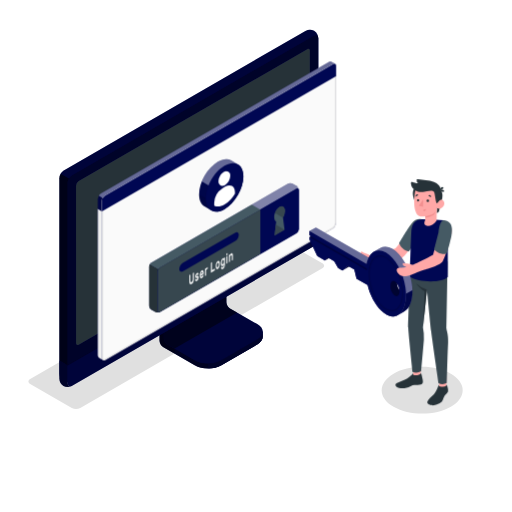
t = 0.00 s
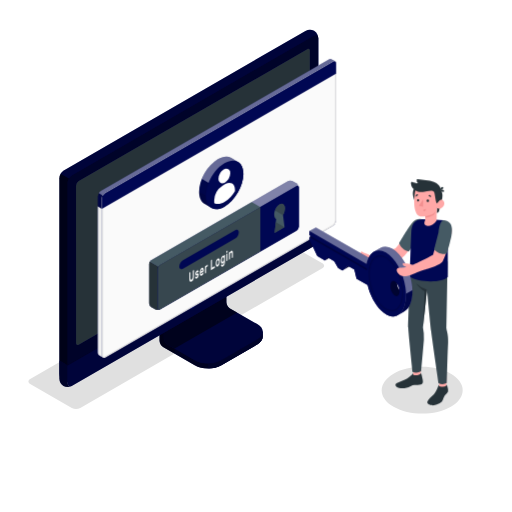
t = 0.38 s
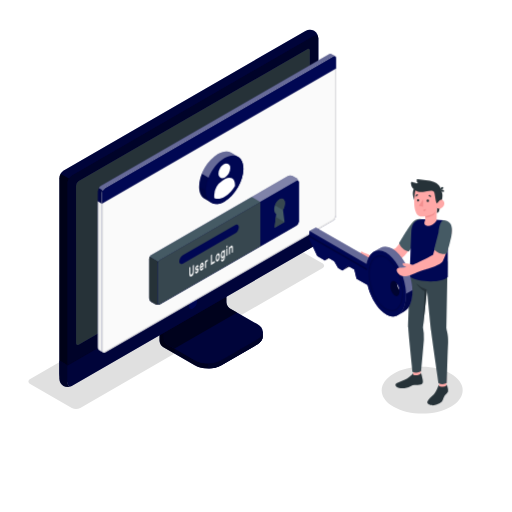
t = 1.13 s
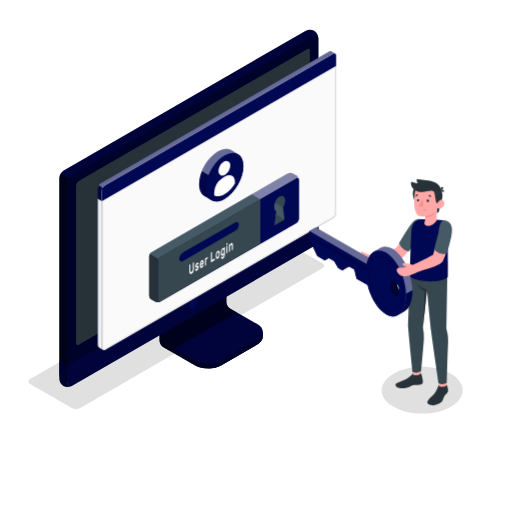
t = 1.50 s
t = 1.88 s: frame unchanged from t = 1.13 s, image omitted
t = 2.63 s: frame unchanged from t = 0.38 s, image omitted

The animated SVG that drew these frames (rendered in a browser with its animation timeline set to each time). Animation: 1 CSS @keyframes rule; one cycle of 3.00 s, repeats indefinitely.

<svg class="animated" id="freepik_stories-login" xmlns="http://www.w3.org/2000/svg" viewBox="0 0 500 500" version="1.1" xmlns:xlink="http://www.w3.org/1999/xlink" xmlns:svgjs="http://svgjs.com/svgjs"><style>svg#freepik_stories-login:not(.animated) .animable {opacity: 0;}svg#freepik_stories-login.animated #freepik--Window--inject-63 {animation: 3s Infinite  linear floating;animation-delay: 0s;}            @keyframes floating {                0% {                    opacity: 1;                    transform: translateY(0px);                }                50% {                    transform: translateY(-10px);                }                100% {                    opacity: 1;                    transform: translateY(0px);                }            }        .animator-hidden { display: none; }</style><g id="freepik--Floor--inject-63" style="transform-origin: 249.05px 350.02px 0px;" class="animable animator-hidden"><ellipse id="freepik--floor--inject-63" cx="249.05" cy="350.02" rx="235.61" ry="136.03" style="fill: rgb(240, 240, 240); transform-origin: 249.05px 350.02px 0px;" class="animable"></ellipse></g><g id="freepik--Shadow--inject-63" style="transform-origin: 239.83px 318.325px 0px;" class="animable"><path id="freepik--shadow--inject-63" d="M384.36,397.22c-15.45-8.92-15.45-23.38,0-32.3s40.5-8.92,55.95,0,15.45,23.38,0,32.3S399.81,406.14,384.36,397.22Z" style="fill: rgb(224, 224, 224); transform-origin: 412.335px 381.07px 0px;" class="animable"></path><path id="freepik--shadow--inject-63" d="M70.12,398.46,29.48,375c-2.29-1.32-2.29-3.47,0-4.79L265.87,233.73a9.17,9.17,0,0,1,8.29,0l40.65,23.46c2.29,1.32,2.29,3.47,0,4.79L78.42,398.46A9.19,9.19,0,0,1,70.12,398.46Z" style="fill: rgb(224, 224, 224); transform-origin: 172.145px 316.095px 0px;" class="animable"></path></g><g id="freepik--Device--inject-63" style="transform-origin: 184.405px 203.455px 0px;" class="animable"><g id="freepik--device--inject-63" style="transform-origin: 184.405px 203.455px 0px;" class="animable"><path d="M216.2,356.64l34.94-20.2c3.6-2.08,5.4-4.8,5.4-7.53s0-4.86,0-4.86l-36.24-20.44a7.64,7.64,0,0,1-3.48-6V254.52l-61,35.26v43.07a7.7,7.7,0,0,0,3.48,6l30.84,17.76C197.32,360.8,209,360.8,216.2,356.64Z" style="fill: #000753; transform-origin: 206.18px 307.138px 0px;" id="elww5si69w88m" class="animable"></path><g id="elt22qkpd3wr"><g style="opacity: 0.6; transform-origin: 206.18px 307.138px 0px;" class="animable" id="el1piixxwlnqz"><path d="M216.2,356.64l34.94-20.2c3.6-2.08,5.4-4.8,5.4-7.53s0-4.86,0-4.86l-36.24-20.44a7.64,7.64,0,0,1-3.48-6V254.52l-61,35.26v43.07a7.7,7.7,0,0,0,3.48,6l30.84,17.76C197.32,360.8,209,360.8,216.2,356.64Z" id="elul7ac6uopj" style="transform-origin: 206.18px 307.138px 0px;" class="animable"></path></g></g><g id="elk5cupd0pwld"><path d="M170.45,340.48v4.84l-11.18-6.45a7.67,7.67,0,0,1-3.47-6V289.78l11.62-6.71c.24,2.95.5,6,.75,9L160,296.77v33.65a7.63,7.63,0,0,0,3.48,6Z" style="opacity: 0.3; transform-origin: 163.125px 314.195px 0px;" class="animable" id="el2zbhkkpdugn"></path></g><path d="M160,330.43a7.68,7.68,0,0,0,3.48,6l26.62,15.34c7.2,4.15,18.88,4.16,26.09,0l35-20.2c7.21-4.16,7.21-10.9,0-15.06l-26.64-15.34a7.69,7.69,0,0,1-3.47-6V261.51l-61,35.26Z" style="fill: #000753; transform-origin: 208.299px 308.198px 0px;" id="eld6s3ypzo9jr" class="animable"></path><g id="el7zirkqc1568"><path d="M160,330.43a7.68,7.68,0,0,0,3.48,6l26.62,15.34c7.2,4.15,18.88,4.16,26.09,0l35-20.2c7.21-4.16,7.21-10.9,0-15.06l-26.64-15.34a7.69,7.69,0,0,1-3.47-6V261.51l-61,35.26Z" style="opacity: 0.3; transform-origin: 208.299px 308.198px 0px;" class="animable" id="elwrj00d47rsn"></path></g><g id="el7qdk44rt275"><path d="M231.6,305.28h0l-7.09-4.09a7.69,7.69,0,0,1-3.47-6V261.51l-61,35.26v33.66a7.68,7.68,0,0,0,3.48,6l7,4Z" style="opacity: 0.5; transform-origin: 195.82px 300.97px 0px;" class="animable" id="elblypzjhuqdu"></path></g><path d="M256.55,324.06v4.86c0,2.73-1.81,5.44-5.4,7.53l-35,20.19a26.23,26.23,0,0,1-12.45,3.09v-4.84a26.23,26.23,0,0,0,12.45-3.09l35-20.21C254.74,329.52,256.55,326.79,256.55,324.06Z" style="fill: #000753; transform-origin: 230.125px 341.895px 0px;" id="elhz8viyhdcbs" class="animable"></path><g id="el9014qkcsbz"><path d="M256.55,324.06v4.86c0,2.73-1.81,5.44-5.4,7.53l-35,20.19a26.23,26.23,0,0,1-12.45,3.09v-4.84a26.23,26.23,0,0,0,12.45-3.09l35-20.21C254.74,329.52,256.55,326.79,256.55,324.06Z" style="opacity: 0.5; transform-origin: 230.125px 341.895px 0px;" class="animable" id="elpwvjtgjdl"></path></g><path d="M62,372.26a9.35,9.35,0,0,0,8.43-.15l236-136.25a9.62,9.62,0,0,0,4.35-7.53V37.41A9.32,9.32,0,0,0,306.72,30a9.3,9.3,0,0,0-8.42.16L62.3,166.45A9.58,9.58,0,0,0,58,174V364.89A9.32,9.32,0,0,0,62,372.26Z" style="fill: #000753; transform-origin: 184.39px 201.131px 0px;" id="el3wppr5a1lce" class="animable"></path><path d="M70.46,372.1l236-136.25a9.59,9.59,0,0,0,4.35-7.53V37.41c0-2.77-1.95-3.9-4.35-2.51l-236,136.25a9.61,9.61,0,0,0-4.35,7.53V369.59C66.11,372.36,68.06,373.49,70.46,372.1Z" style="fill: #000753; transform-origin: 188.46px 203.5px 0px;" id="elbfxesiskc4b" class="animable"></path><g id="elv61k0rzzvk"><path d="M70.46,372.1l236-136.25a9.59,9.59,0,0,0,4.35-7.53V37.41c0-2.77-1.95-3.9-4.35-2.51l-236,136.25a9.61,9.61,0,0,0-4.35,7.53V369.59C66.11,372.36,68.06,373.49,70.46,372.1Z" style="opacity: 0.5; transform-origin: 188.46px 203.5px 0px;" class="animable" id="elp92f2rafy5p"></path></g><path d="M69.82,377.06A9.34,9.34,0,0,1,62,376.9,9.32,9.32,0,0,1,58,369.51V352.13l8.15,4.72v17.38C66.1,376.76,67.71,377.91,69.82,377.06Z" style="fill: #000753; transform-origin: 63.91px 364.985px 0px;" id="el04ig14370ja7" class="animable"></path><g id="elntkdt6rewp"><path d="M69.82,377.06A9.34,9.34,0,0,1,62,376.9,9.32,9.32,0,0,1,58,369.51V352.13l8.15,4.72v17.38C66.1,376.76,67.71,377.91,69.82,377.06Z" style="opacity: 0.5; transform-origin: 63.91px 364.985px 0px;" class="animable" id="elvxutbh4agp"></path></g><path d="M66.1,356.85v17.38c0,2.77,2,3.89,4.35,2.51l236-136.25A9.62,9.62,0,0,0,310.8,233V215.54Z" style="fill: #000753; transform-origin: 188.45px 296.435px 0px;" id="elsrzqw2puvg" class="animable"></path><g id="el8b26rhe10ct"><path d="M66.11,356.81v17.42c0,2.77,2,3.89,4.35,2.51l236-136.25A9.62,9.62,0,0,0,310.8,233V215.54Z" style="opacity: 0.3; transform-origin: 188.455px 296.435px 0px;" class="animable" id="elrflt2xgz3m9"></path></g><path d="M74.26,335V181.39a5.75,5.75,0,0,1,2.6-4.52L300,48c1.44-.83,2.61-.16,2.61,1.5V203.19a5.76,5.76,0,0,1-2.61,4.52L76.87,336.55C75.43,337.38,74.26,336.7,74.26,335Z" style="fill: #000753; transform-origin: 188.435px 192.273px 0px;" id="el6k8ff3worg6" class="animable"></path><path d="M74.26,335V181.39a5.75,5.75,0,0,1,2.6-4.52L300,48c1.44-.83,2.61-.16,2.61,1.5V203.19a5.76,5.76,0,0,1-2.61,4.52L76.87,336.55C75.43,337.38,74.26,336.7,74.26,335Z" style="fill: rgb(38, 50, 56); transform-origin: 188.435px 192.273px 0px;" id="elcmmqqy3fhyn" class="animable"></path><path d="M188.45,291.73a9,9,0,0,0-4.08,7.06c0,2.6,1.83,3.66,4.08,2.36a9,9,0,0,0,4.08-7.07C192.53,291.48,190.7,290.43,188.45,291.73Z" style="fill: #000753; transform-origin: 188.45px 296.439px 0px;" id="elq1je4hqkbk" class="animable"></path><g id="eld6hbr7rb28n"><path d="M67.39,174.38a9.25,9.25,0,0,0-1.29,4.29V356.85L58,352.13V174a8.9,8.9,0,0,1,1.28-4.3Z" style="opacity: 0.7; transform-origin: 62.695px 263.275px 0px;" class="animable" id="el2pk8ko8fzp"></path></g><g id="el6wkukjnjj9u"><path d="M310.76,36.69c-.31-2.24-2.12-3-4.31-1.79l-236,136.25a8.94,8.94,0,0,0-3.07,3.23l-8.16-4.71a9,9,0,0,1,3.08-3.23L298.3,30.2a9.32,9.32,0,0,1,8.43-.16A9.37,9.37,0,0,1,310.76,36.69Z" style="opacity: 0.3; transform-origin: 184.99px 101.745px 0px;" class="animable" id="elo00fxrcs6gn"></path></g></g></g><g id="freepik--Window--inject-63" style="transform-origin: 211.872px 205.98px 0px;" class="animable animator-active"><g id="freepik--window--inject-63" style="transform-origin: 211.872px 205.98px 0px;" class="animable"><g id="freepik--window--inject-63" style="transform-origin: 211.872px 205.98px 0px;" class="animable"><g id="freepik--window--inject-63" style="transform-origin: 211.872px 205.98px 0px;" class="animable"><path d="M323.49,60.19a2.16,2.16,0,0,0-2.22.17L98.59,189a6.71,6.71,0,0,0-3,5.27V346.94a3,3,0,0,0,1.29,2.65c.49.27,3.11,1.79,3.89,2.21a1.75,1.75,0,0,0,1.76-.1L325.16,223.06a6.71,6.71,0,0,0,3-5.27V64.33a2.1,2.1,0,0,0-.94-2C326.72,62,324.05,60.52,323.49,60.19Z" style="fill: #000753; transform-origin: 211.879px 205.976px 0px;" id="eluu0dt8fpxd" class="animable"></path><path d="M102.48,191.16,325.17,62.57c1.68-1,3-.18,3,1.76V217.79a6.71,6.71,0,0,1-3,5.27L102.48,351.7c-1.68,1-3-.61-3-2.55V196.43A6.73,6.73,0,0,1,102.48,191.16Z" style="fill: rgb(250, 250, 250); transform-origin: 213.825px 207.074px 0px;" id="elhqx116w8z77" class="animable"></path><path d="M326.53,63.15h0c.59,0,.68.74.68,1.18V217.79a5.68,5.68,0,0,1-2.55,4.4L102,350.83a1,1,0,0,1-.5.16c-.56,0-1-.86-1-1.84V196.43A5.74,5.74,0,0,1,103,192L325.67,63.43a1.77,1.77,0,0,1,.86-.28m0-1a2.8,2.8,0,0,0-1.36.42L102.48,191.16a6.73,6.73,0,0,0-3,5.27V349.15c0,1.54.86,2.84,2,2.84a2,2,0,0,0,1-.29L325.16,223.06a6.71,6.71,0,0,0,3-5.27V64.33c0-1.38-.68-2.18-1.68-2.18Z" style="fill: rgb(224, 224, 224); transform-origin: 213.82px 207.07px 0px;" id="el93wnmaj833" class="animable"></path><path d="M96.82,349.59c.33.17,2.7,1.52,3.74,2.12a3.11,3.11,0,0,1-1.12-2.56V206.4l-3.9-2.28V346.94A3,3,0,0,0,96.82,349.59Z" style="fill: rgb(240, 240, 240); transform-origin: 98.047px 277.915px 0px;" id="elpayaj31wrn" class="animable"></path><path d="M328.21,64.3c0-1.92-1.37-2.7-3-1.73L102.48,191.16a6.73,6.73,0,0,0-3,5.27v10L328.21,74.3Z" style="fill: #000753; transform-origin: 213.845px 134.291px 0px;" id="elx9rgwyc7edc" class="animable"></path><g id="el1toqkbxl7g1"><g style="opacity: 0.4; transform-origin: 211.84px 126.687px 0px;" class="animable" id="eled9v6303j"><path d="M325.17,62.57,102.48,191.15a6.25,6.25,0,0,0-2.14,2.27l-3.87-2.25A6,6,0,0,1,98.59,189L321.27,60.36a2.16,2.16,0,0,1,2.22-.18c.54.34,3.07,1.77,3.72,2.12A2.2,2.2,0,0,0,325.17,62.57Z" style="fill: rgb(255, 255, 255); transform-origin: 211.84px 126.687px 0px;" id="elown3lgzqbz" class="animable"></path></g></g><g id="elezsglxg1drh"><path d="M95.54,204.13v-9.91a6.25,6.25,0,0,1,.93-3.05l3.88,2.24a6.08,6.08,0,0,0-.91,3v10Z" style="opacity: 0.15; transform-origin: 97.945px 198.79px 0px;" class="animable" id="elsc0wnsct9i"></path></g></g></g><path d="M281.25,179.42l-133.37,77a4.91,4.91,0,0,0-2.23,3.85v38.24a4.91,4.91,0,0,0,2.23,3.85l3.89,2.24a4.94,4.94,0,0,0,4.46,0l133.35-77a4.93,4.93,0,0,0,2.23-3.86l0-38.25a4.91,4.91,0,0,0-2.23-3.85l-3.9-2.24A4.91,4.91,0,0,0,281.25,179.42Z" style="fill: #000753; transform-origin: 218.73px 242.007px 0px;" id="elz1i9x1fnvso" class="animable"></path><g id="elpc6djf58n8j"><path d="M291.81,185.15c-.16-1.15-1.09-1.57-2.21-.92l-133.37,77a4.49,4.49,0,0,0-1.57,1.66l-8.35-4.82a4.57,4.57,0,0,1,1.56-1.64l133.38-77a4.91,4.91,0,0,1,4.45,0l3.9,2.24A5,5,0,0,1,291.81,185.15Z" style="fill: rgb(255, 255, 255); opacity: 0.5; transform-origin: 219.06px 220.893px 0px;" class="animable" id="elkedrcyq6ut"></path></g><path d="M155.85,304.79a5,5,0,0,1-4.07-.18l-3.9-2.24a4.93,4.93,0,0,1-2.23-3.85V260.28a4.63,4.63,0,0,1,.66-2.21l8.35,4.82a4.48,4.48,0,0,0-.66,2.19v38.25C154,304.6,154.8,305.19,155.85,304.79Z" style="fill: rgb(38, 50, 56); transform-origin: 150.75px 281.604px 0px;" id="elfgteapedxwv" class="animable"></path><path d="M156.23,261.23l133.37-77c1.23-.71,2.23-.14,2.23,1.28l0,38.25a4.93,4.93,0,0,1-2.23,3.86l-133.35,77c-1.23.71-2.23.13-2.23-1.29V265.09A4.93,4.93,0,0,1,156.23,261.23Z" style="fill: #000753; transform-origin: 222.925px 244.424px 0px;" id="elna9mep8ykeo" class="animable"></path><path d="M245.89,199.84l-98,56.59a4.57,4.57,0,0,0-1.56,1.64l8.35,4.82a4.49,4.49,0,0,1,1.57-1.66l98-56.58Z" style="fill: rgb(69, 90, 100); transform-origin: 200.29px 231.365px 0px;" id="elvjqef0zbi8o" class="animable"></path><path d="M254.23,204.65l-98,56.58a4.93,4.93,0,0,0-2.23,3.86v38.23c0,1.42,1,2,2.23,1.29l98-56.58Z" style="fill: rgb(55, 71, 79); transform-origin: 204.115px 254.782px 0px;" id="el1qlo20a0tyc" class="animable"></path><path d="M178.83,256.57l50.57-29.19c2.09-1.21,3.79-.35,3.79,1.92a8.13,8.13,0,0,1-3.8,6.3l-50.56,29.2c-2.09,1.21-3.8.35-3.8-1.92A8.16,8.16,0,0,1,178.83,256.57Z" style="fill: #000753; transform-origin: 204.11px 246.09px 0px;" id="elppb4ju5nhu" class="animable"></path><path d="M189.19,266.24a.1.1,0,0,1,.15,0,.37.37,0,0,1,.06.23v5.69a9.54,9.54,0,0,1-.14,1.64,6.35,6.35,0,0,1-.42,1.44,5.11,5.11,0,0,1-.7,1.18,3.67,3.67,0,0,1-1,.83,1.85,1.85,0,0,1-1,.3,1,1,0,0,1-.7-.37,2.25,2.25,0,0,1-.42-1,6.91,6.91,0,0,1-.13-1.47v-5.7a.72.72,0,0,1,.06-.29.36.36,0,0,1,.15-.2l.63-.37a.11.11,0,0,1,.15,0,.35.35,0,0,1,.06.23v5.62a3.79,3.79,0,0,0,.09.92,1,1,0,0,0,.24.52.45.45,0,0,0,.37.16,1,1,0,0,0,.48-.16,2.16,2.16,0,0,0,.48-.39,2.37,2.37,0,0,0,.38-.6,3.77,3.77,0,0,0,.25-.8,5.28,5.28,0,0,0,.08-1v-5.63a.73.73,0,0,1,.07-.29.36.36,0,0,1,.15-.2Z" style="fill: rgb(250, 250, 250); transform-origin: 187.145px 271.878px 0px;" id="elf9m26vqhrpo" class="animable"></path><path d="M193.11,271.62a.36.36,0,0,0-.05-.21.22.22,0,0,0-.19-.07,1.37,1.37,0,0,0-.37,0l-.58.11a1.18,1.18,0,0,1-.57,0,.69.69,0,0,1-.36-.27,1.43,1.43,0,0,1-.19-.53,4.52,4.52,0,0,1,0-1.62,4.49,4.49,0,0,1,.32-.89,4.32,4.32,0,0,1,.5-.8,2.51,2.51,0,0,1,.68-.59,1.73,1.73,0,0,1,.69-.24.84.84,0,0,1,.51.11.83.83,0,0,1,.33.38,1.59,1.59,0,0,1,.13.59.49.49,0,0,1-.06.29.36.36,0,0,1-.15.2l-.6.35a.18.18,0,0,1-.18,0l-.13-.1a.33.33,0,0,0-.18-.07.82.82,0,0,0-.36.13,1.54,1.54,0,0,0-.41.36.87.87,0,0,0-.18.55.63.63,0,0,0,0,.23.23.23,0,0,0,.17.1,1,1,0,0,0,.33,0l.56-.1c.47-.09.79,0,1,.26a2.1,2.1,0,0,1,.29,1.23,3.51,3.51,0,0,1-.12.88,4.27,4.27,0,0,1-.34.9,3.8,3.8,0,0,1-.55.82,2.83,2.83,0,0,1-.73.61,1.63,1.63,0,0,1-.73.25.9.9,0,0,1-.53-.15.92.92,0,0,1-.34-.43,1.5,1.5,0,0,1-.12-.6.54.54,0,0,1,.06-.3.36.36,0,0,1,.15-.2l.6-.35c.08,0,.14-.05.18,0l.13.14a.3.3,0,0,0,.21.1.64.64,0,0,0,.39-.13,1.87,1.87,0,0,0,.48-.39,1.24,1.24,0,0,0,.17-.27A.6.6,0,0,0,193.11,271.62Z" style="fill: rgb(250, 250, 250); transform-origin: 192.332px 270.493px 0px;" id="elpjio905l1yi" class="animable"></path><path d="M195.15,268.91a8.93,8.93,0,0,1,.13-1.55,7.46,7.46,0,0,1,.39-1.41,4.8,4.8,0,0,1,.6-1.15,2.57,2.57,0,0,1,.8-.75,1.09,1.09,0,0,1,.79-.17,1,1,0,0,1,.6.41,2.5,2.5,0,0,1,.39.9,5.58,5.58,0,0,1,.14,1.28v.62a.6.6,0,0,1-.07.3.36.36,0,0,1-.15.2l-2.6,1.51a1.56,1.56,0,0,0,.07.52.65.65,0,0,0,.2.29.42.42,0,0,0,.29.09.82.82,0,0,0,.34-.12,1.45,1.45,0,0,0,.4-.32,1.83,1.83,0,0,0,.26-.38,2.65,2.65,0,0,1,.14-.23.64.64,0,0,1,.15-.13l.62-.36a.12.12,0,0,1,.15,0,.28.28,0,0,1,.06.23,1.93,1.93,0,0,1-.12.57,4.34,4.34,0,0,1-.34.8,4.59,4.59,0,0,1-.56.82,3,3,0,0,1-.76.65,1.21,1.21,0,0,1-.8.19,1,1,0,0,1-.6-.42,2.65,2.65,0,0,1-.39-1A6.8,6.8,0,0,1,195.15,268.91Zm1.92-3.19a1.17,1.17,0,0,0-.39.34,1.92,1.92,0,0,0-.27.46,3.39,3.39,0,0,0-.17.51,3.27,3.27,0,0,0-.07.48l1.76-1a2.9,2.9,0,0,0-.06-.41.66.66,0,0,0-.14-.33.38.38,0,0,0-.26-.16A.6.6,0,0,0,197.07,265.72Z" style="fill: rgb(250, 250, 250); transform-origin: 197.07px 267.796px 0px;" id="elbg3yb37tz1j" class="animable"></path><path d="M202.13,262.93a1.61,1.61,0,0,0-.68.76,3.44,3.44,0,0,0-.21,1.32v3.61a.73.73,0,0,1-.06.3.36.36,0,0,1-.15.2l-.59.34a.1.1,0,0,1-.15,0,.37.37,0,0,1-.06-.23v-6.47a.8.8,0,0,1,.06-.3.41.41,0,0,1,.15-.2l.59-.34a.11.11,0,0,1,.15,0,.32.32,0,0,1,.06.22v.32a4.12,4.12,0,0,1,.44-.76,1.82,1.82,0,0,1,.6-.53l.36-.21a.1.1,0,0,1,.14,0,.37.37,0,0,1,.07.23v.91a.73.73,0,0,1-.07.3.41.41,0,0,1-.14.2Z" style="fill: rgb(250, 250, 250); transform-origin: 201.54px 265.213px 0px;" id="elol2sh0vq758" class="animable"></path><path d="M209.59,262.45a.1.1,0,0,1,.15,0,.37.37,0,0,1,.06.23v1a.8.8,0,0,1-.06.3.52.52,0,0,1-.15.19l-3.42,2a.11.11,0,0,1-.15,0,.34.34,0,0,1-.06-.22v-9a.8.8,0,0,1,.06-.3.38.38,0,0,1,.15-.19l.63-.37a.11.11,0,0,1,.15,0,.34.34,0,0,1,.06.22v7.61Z" style="fill: rgb(250, 250, 250); transform-origin: 207.88px 261.13px 0px;" id="elg4u8uow2exc" class="animable"></path><path d="M212.66,255.05a1.2,1.2,0,0,1,.77-.21.92.92,0,0,1,.61.3,1.92,1.92,0,0,1,.4.74,4.28,4.28,0,0,1,.18,1.09c0,.08,0,.19,0,.32v.77c0,.12,0,.23,0,.32a7,7,0,0,1-.18,1.29,6.26,6.26,0,0,1-.4,1.2,4.46,4.46,0,0,1-.61,1,2.76,2.76,0,0,1-.77.69,1.31,1.31,0,0,1-.78.21.91.91,0,0,1-.6-.3,1.7,1.7,0,0,1-.4-.73,4.28,4.28,0,0,1-.18-1.09c0-.08,0-.18,0-.31v-.77c0-.13,0-.24,0-.32a6.35,6.35,0,0,1,.17-1.3,6.62,6.62,0,0,1,.41-1.21,4.83,4.83,0,0,1,.6-1A2.66,2.66,0,0,1,212.66,255.05Zm.94,2.58a2,2,0,0,0-.11-.65.62.62,0,0,0-.22-.32.43.43,0,0,0-.29-.07.87.87,0,0,0-.32.13,1.41,1.41,0,0,0-.32.24,1.79,1.79,0,0,0-.29.4,2.19,2.19,0,0,0-.22.58,4,4,0,0,0-.12.78c0,.08,0,.17,0,.28v.71c0,.11,0,.2,0,.26a2.36,2.36,0,0,0,.12.65.61.61,0,0,0,.22.32.37.37,0,0,0,.29.06.9.9,0,0,0,.32-.12,1.67,1.67,0,0,0,.32-.24,2.17,2.17,0,0,0,.29-.4,2.6,2.6,0,0,0,.22-.58,3.57,3.57,0,0,0,.11-.78,2.18,2.18,0,0,0,0-.28v-.7A2.1,2.1,0,0,0,213.6,257.63Z" style="fill: rgb(250, 250, 250); transform-origin: 212.66px 258.804px 0px;" id="el8o39u527wij" class="animable"></path><path d="M217.68,260.9a1.42,1.42,0,0,0,.34-.29,2.45,2.45,0,0,0,.31-.46,3.08,3.08,0,0,0,.23-.63,3,3,0,0,0,.09-.75v-.51c0,.1-.1.22-.17.36a3,3,0,0,1-.24.42,4,4,0,0,1-.34.4,1.76,1.76,0,0,1-.43.33.92.92,0,0,1-.71.14,1,1,0,0,1-.54-.41,2.72,2.72,0,0,1-.35-.84,5.75,5.75,0,0,1-.14-1.15c0-.13,0-.29,0-.48s0-.35,0-.49a8.45,8.45,0,0,1,.14-1.31,7.89,7.89,0,0,1,.35-1.25,5,5,0,0,1,.54-1,2.28,2.28,0,0,1,.71-.68,1.41,1.41,0,0,1,.43-.17.93.93,0,0,1,.34,0,.62.62,0,0,1,.24.13.91.91,0,0,1,.17.17v-.32a.8.8,0,0,1,.06-.3.38.38,0,0,1,.15-.19l.59-.35a.11.11,0,0,1,.15,0,.37.37,0,0,1,.07.23V258a6.86,6.86,0,0,1-.53,2.84,3.63,3.63,0,0,1-1.46,1.7,1.54,1.54,0,0,1-.74.23,1,1,0,0,1-.59-.15,1.35,1.35,0,0,1-.4-.48,2,2,0,0,1-.16-.72.54.54,0,0,1,.06-.3.36.36,0,0,1,.15-.2l.53-.3a.13.13,0,0,1,.19,0,1,1,0,0,1,.13.17.47.47,0,0,0,.28.22C217.25,261.1,217.43,261,217.68,260.9Zm-.94-4.85q0,.4,0,.78a1.7,1.7,0,0,0,.32,1.12.49.49,0,0,0,.64,0,1.72,1.72,0,0,0,.65-.78,3.62,3.62,0,0,0,.3-1.32c0-.15,0-.33,0-.54s0-.39,0-.52a1.53,1.53,0,0,0-.3-1,.48.48,0,0,0-.65,0,1.73,1.73,0,0,0-.64.77A3.83,3.83,0,0,0,216.74,256.05Z" style="fill: rgb(250, 250, 250); transform-origin: 217.701px 257.006px 0px;" id="el82wgvbtpd1r" class="animable"></path><path d="M222,247.17a.11.11,0,0,1,.14,0,.32.32,0,0,1,.07.23v1.09a.66.66,0,0,1-.07.3.43.43,0,0,1-.14.19l-.67.39a.1.1,0,0,1-.15,0,.29.29,0,0,1-.07-.22v-1.09a.66.66,0,0,1,.07-.3.38.38,0,0,1,.15-.19Zm.17,9.39a.72.72,0,0,1-.06.29.49.49,0,0,1-.15.2l-.6.34a.09.09,0,0,1-.14,0,.32.32,0,0,1-.07-.23v-6.47a.66.66,0,0,1,.07-.3.47.47,0,0,1,.14-.2l.6-.34a.11.11,0,0,1,.15,0,.34.34,0,0,1,.06.22Z" style="fill: rgb(250, 250, 250); transform-origin: 221.66px 252.284px 0px;" id="elpal7gn6gp6i" class="animable"></path><path d="M227.43,253.51a.8.8,0,0,1-.06.3.38.38,0,0,1-.15.19l-.6.35a.1.1,0,0,1-.14,0,.32.32,0,0,1-.07-.23v-3.52a2.45,2.45,0,0,0-.22-1.21c-.14-.25-.36-.29-.67-.11a1.64,1.64,0,0,0-.65.87,4.2,4.2,0,0,0-.24,1.47v3.53a.8.8,0,0,1-.06.3.36.36,0,0,1-.15.2l-.59.34a.1.1,0,0,1-.15,0,.32.32,0,0,1-.06-.22v-6.47a.73.73,0,0,1,.06-.3.36.36,0,0,1,.15-.2l.59-.34a.1.1,0,0,1,.15,0,.37.37,0,0,1,.06.23V249a5.15,5.15,0,0,1,.48-.87,1.88,1.88,0,0,1,.65-.61,1.09,1.09,0,0,1,.79-.2.81.81,0,0,1,.52.41,2.54,2.54,0,0,1,.28.87,9,9,0,0,1,.08,1.2Z" style="fill: rgb(250, 250, 250); transform-origin: 225.524px 251.667px 0px;" id="el8ggo0ul8cqn" class="animable"></path><path d="M277.87,224.4,268.16,230l1.51-13.62c-1.17-.62-1.91-2.13-1.91-4.3,0-3.87,2.36-8.36,5.26-10s5.25.1,5.25,4a13.26,13.26,0,0,1-1.9,6.5Z" style="fill: rgb(69, 90, 100); transform-origin: 273.015px 215.732px 0px;" id="elxaq8t7yov7f" class="animable"></path><polygon points="277.88 224.4 269.33 219.47 268.16 230.01 277.88 224.4" style="fill: rgb(55, 71, 79); transform-origin: 273.02px 224.74px 0px;" id="eluksiwogieh" class="animable"></polygon><path d="M273,202.05a11.45,11.45,0,0,0-4.48,5.95l7.83,4.52h0a13.26,13.26,0,0,0,1.9-6.5C278.27,202.15,275.92,200.38,273,202.05Z" style="fill: rgb(55, 71, 79); transform-origin: 273.385px 206.971px 0px;" id="ely4ypwo8itz" class="animable"></path><path d="M225.8,156.7c-3.33-1.92-7.92-1.65-13,1.28-10.14,5.86-18.36,20.09-18.36,31.8,0,5.88,2.08,10,5.42,11.9l6.47,3.76c3.32,1.92,7.91,1.64,13-1.29,10.14-5.85,18.36-20.09,18.36-31.8,0-5.85-2.06-10-5.38-11.87" style="fill: #000753; transform-origin: 216.065px 181.068px 0px;" id="elcm8lnijbp68" class="animable"></path><path d="M219.32,161.75c-10.14,5.86-18.36,20.1-18.36,31.8s8.22,16.46,18.36,10.6,18.37-20.09,18.36-31.8S229.45,155.9,219.32,161.75Z" style="fill: #000753; transform-origin: 219.32px 182.951px 0px;" id="eluuhn5w0tkws" class="animable"></path><path d="M229.45,187.73v1.34a29.53,29.53,0,0,1-10.13,10.62c-3.95,2.27-7.52,2.52-10.14,1.07V198a18,18,0,0,1,8.26-14.31l2.67-1.54c2.36-1.36,4.66-1.54,6.46-.49S229.45,184.92,229.45,187.73Z" style="fill: #000753; transform-origin: 219.315px 191.324px 0px;" id="elefg1iyujq3m" class="animable"></path><g id="elwqkls55wcp"><path d="M225.8,156.7l6.5,3.78c-3.32-1.93-7.91-1.66-13,1.27-6.64,3.84-12.46,11.27-15.68,19.23l-6.51-3.77c3.23-8,9-15.39,15.68-19.23C217.89,155.06,222.48,154.78,225.8,156.7Z" style="fill: rgb(255, 255, 255); opacity: 0.4; transform-origin: 214.705px 168.229px 0px;" class="animable" id="elcqaznc6vuvr"></path></g><g id="el66u4muqovco"><path d="M206.1,205.29l-6.23-3.61c-3.34-1.9-5.42-6-5.42-11.9l6.51,3.78C201,199.26,202.92,203.32,206.1,205.29Z" style="opacity: 0.2; transform-origin: 200.275px 197.535px 0px;" class="animable" id="eldsx5eqw368e"></path></g><g id="ellodht7z907"><path d="M197.13,177.21l6.51,3.77A34.11,34.11,0,0,0,201,193.55h0l-6.51-3.78A34.23,34.23,0,0,1,197.13,177.21Z" style="opacity: 0.1; transform-origin: 199.065px 185.38px 0px;" class="animable" id="el4fj7jd0b09w"></path></g><path d="M217,181.52a3.49,3.49,0,0,1-1.77-.46,4.33,4.33,0,0,1-1.91-4,11.42,11.42,0,0,1,5.24-9.08h0a3.92,3.92,0,0,1,6.32,3.66,11.44,11.44,0,0,1-5.24,9.08A5.29,5.29,0,0,1,217,181.52Z" style="fill: rgb(255, 255, 255); transform-origin: 219.114px 174.322px 0px;" id="elurmzl3v9g1o" class="animable"></path><path d="M226.57,181.65c-1.8-1.05-4.1-.87-6.46.49l-2.67,1.54A18,18,0,0,0,209.18,198v2.77c2.62,1.45,6.19,1.2,10.14-1.07a29.53,29.53,0,0,0,10.13-10.62v-1.34C229.45,184.92,228.41,182.71,226.57,181.65Z" style="fill: rgb(255, 255, 255); transform-origin: 219.315px 191.324px 0px;" id="elvtei5vsls6" class="animable"></path></g></g><g id="freepik--Plants--inject-63" style="transform-origin: 453.289px 350.05px 0px;" class="animable animator-hidden"><g id="freepik--plants--inject-63" style="transform-origin: 453.289px 350.05px 0px;" class="animable"><path d="M432.15,354.65s1.33-11.68,7.14-20.75,13.79-14.72,21.24-15.31,13.47,6.27,5.5,11-22.13,9.51-28.65,27.11Z" style="fill: #000753; transform-origin: 450.976px 337.627px 0px;" id="elm99pew09vn" class="animable"></path><g id="el95v0jwshyx5"><path d="M432.15,354.65s1.33-11.68,7.14-20.75,13.79-14.72,21.24-15.31,13.47,6.27,5.5,11-22.13,9.51-28.65,27.11Z" style="opacity: 0.1; transform-origin: 450.976px 337.627px 0px;" class="animable" id="el050w1ubd9yiv"></path></g><path d="M434.34,351.61l-.08,0a.4.4,0,0,1-.22-.52c7.86-19.35,22.82-27.44,29.64-29a.4.4,0,0,1,.18.78c-6.68,1.54-21.35,9.48-29.08,28.53A.39.39,0,0,1,434.34,351.61Z" style="fill: rgb(255, 255, 255); transform-origin: 449.091px 336.85px 0px;" id="elqtzcg1nyp4b" class="animable"></path><path d="M474.12,351.84c-.67,1.52-2.33,2.32-3.87,2.94s-3.22,1.29-4.06,2.73c-1.68,2.9,1.08,7-.72,9.81a5.24,5.24,0,0,1-3.56,2.06c-1.15.21-2.32.21-3.48.31a12.82,12.82,0,0,1-1.66-.13,7.57,7.57,0,0,0-4.81.51c-2.31,1.3-3,4.21-4.42,6.46a11,11,0,0,1-7.77,4.88c-1,.13-3,.32-4-.27a1.18,1.18,0,0,1-.22-.14l0,0c-.15-.16-.33-.37-.41-.48a.16.16,0,0,1,0-.07c-.41-1.51.26-3.07.29-4.63v-.28c-.07-1.81-.12-3.61-.16-5.41q-.13-5-.1-10c0-2.16-.24-4.52.68-6.55,1-2.24,3.52-2.29,4.47-4.48.38-.88.58-1.81.95-2.7a7.73,7.73,0,0,1,6.58-4.59c4.39-.22,8.32,3.33,12.71,3,1.13-.09,2.24-.44,3.36-.64,3.55-.67,7.66.34,9.66,3.35A4.61,4.61,0,0,1,474.12,351.84Z" style="fill: #000753; transform-origin: 454.718px 361.673px 0px;" id="eljy172tczbqf" class="animable"></path><path d="M434.7,373.52h0a.38.38,0,0,1-.26-.46c6.06-22.74,30-26,35.63-25.62a.37.37,0,0,1,.35.4.38.38,0,0,1-.4.34c-5.49-.39-28.93,2.82-34.86,25.08A.38.38,0,0,1,434.7,373.52Z" style="fill: rgb(255, 255, 255); transform-origin: 452.425px 360.472px 0px;" id="ellisff11i5qg" class="animable"></path><path d="M461.33,362a.35.35,0,0,1-.2-.1,19.9,19.9,0,0,0-16.31-4.59.39.39,0,0,1-.42-.32.38.38,0,0,1,.31-.43,20.71,20.71,0,0,1,17,4.81.37.37,0,0,1,0,.53A.34.34,0,0,1,461.33,362Z" style="fill: rgb(255, 255, 255); transform-origin: 453.109px 359.15px 0px;" id="elkbrlu40uu5d" class="animable"></path></g></g><g id="freepik--Clouds--inject-63" style="transform-origin: 413.28px 89.7599px 0px;" class="animable animator-hidden"><g id="freepik--clouds--inject-63" style="transform-origin: 413.28px 89.7599px 0px;" class="animable"><path d="M377.12,80l3.18,1.22v-7c0-5.56,4.43-6.89,9.24-4.11h0c4.82,2.78,8.72,9.53,8.72,15.09v1a4.65,4.65,0,0,1,4,.62h0a13.86,13.86,0,0,1,6.27,10.87v.46l4.44,2.56a9.14,9.14,0,0,1,4.13,7.15c0,2.64-1.85,3.71-4.13,2.39L377.12,89.54A9.09,9.09,0,0,1,373,82.39C373,79.76,374.83,78.69,377.12,80Z" style="fill: rgb(230, 230, 230); transform-origin: 395.05px 89.7599px 0px;" id="elewme5en01rd" class="animable"></path><path d="M419.71,74.46l5.77,3.33a6.47,6.47,0,0,1-.05-.76V75.36c0-3,2.08-4.18,4.66-2.69a9,9,0,0,1,2.78,2.67c.42-3.74,3.36-5.13,6.92-3.08a15.45,15.45,0,0,1,7,12.09v2.5a6.59,6.59,0,0,1-.59,2.9L451,92.51A5.74,5.74,0,0,1,453.56,97c0,1.65-1.16,2.32-2.59,1.5l-31.26-18A5.72,5.72,0,0,1,417.12,76C417.12,74.31,418.28,73.64,419.71,74.46Z" style="fill: rgb(230, 230, 230); transform-origin: 435.34px 85.0813px 0px;" id="elt0t49if1vuo" class="animable"></path></g></g><g id="freepik--Character--inject-63" style="transform-origin: 371.816px 285.449px 0px;" class="animable"><g id="freepik--character--inject-63" style="transform-origin: 371.816px 285.449px 0px;" class="animable"><path d="M397.37,226.23c-4.2,7.1-8.24,13.27-11.08,16.23-5.39,2.5-18.05,6.36-23,7a3.65,3.65,0,0,1-2.48-.58c-1.95-1.28-3.46-1.49-5.51-2.2-1.61-.55-2.29-1.32-2.59-1a1.83,1.83,0,0,0,.17,2.55,13.52,13.52,0,0,0,2.54,1.9,15,15,0,0,1-6.7.12c-4.29-1.13-6.31.93-3.41,5.59,1,1.66,5.12,4.33,13.4,3.61a75,75,0,0,0,8.81-1c7.94-1.7,16.77-3.34,22.2-5a14,14,0,0,0,5.28-3.66c9.13-10.41,12.16-17.83,16.16-24.57l-.34-11C404.34,214,400.88,220.29,397.37,226.23Z" style="fill: rgb(255, 168, 167); transform-origin: 377.555px 236.892px 0px;" id="elmazb885nl5a" class="animable"></path><path d="M411.93,214a10.41,10.41,0,0,0-9.9,4.23c-4.44,5.69-12.3,19.35-12.3,19.35s2.57,6.85,9.51,8l11.15-15.06S415.67,220.06,411.93,214Z" style="fill: rgb(69, 90, 100); transform-origin: 401.5px 229.739px 0px;" id="elvkzgbji2jg" class="animable"></path><rect x="428.77" y="367.54" width="7.27" height="12.96" style="fill: rgb(255, 168, 167); transform-origin: 432.405px 374.02px 0px;" id="eljuy9qiucs2s" class="animable"></rect><polygon points="410.84 366.85 403.58 367.11 403.21 353.39 410.84 353.13 410.84 366.85" style="fill: rgb(255, 168, 167); transform-origin: 407.025px 360.12px 0px;" id="elgrhfyooc1d" class="animable"></polygon><path d="M437.06,255.35c0,7.22-1.06,65.39-1.06,65.39.16,2.08,2,5.92,1.63,13.91-.55,10.85-1.28,39.37-1.28,39.37a9.24,9.24,0,0,1-8.09.16s-5.9-40-7.2-50.71C419.92,314.08,417,283,417,283l-3.93,36.74a45.23,45.23,0,0,1,.9,12c-.34,5-2.68,30.88-2.68,30.88a9.61,9.61,0,0,1-8.39.67s-4.14-39-4.22-43.58c-.1-5.2,2.42-64.42,2.42-64.42Z" style="fill: rgb(55, 71, 79); transform-origin: 418.178px 315.162px 0px;" id="elkhlhdpa2n3" class="animable"></path><path d="M428.77,376.76v-1.08c-.7.31-2.31,6.73-5.2,9.47-2.29,2.18-5.41,4.69-6.21,7.12s4.35,3.92,6.5,3.53c2.48-.46,6.8-2.29,7.88-4s1.59-4.19,2.47-5.43,2.91-2.62,3.38-4.06a9.62,9.62,0,0,0-.41-4c-.34-1.34-.7-2.81-1.14-2.68v.82a5.64,5.64,0,0,1-3.64,1.28C431.34,377.82,428.76,377.6,428.77,376.76Z" style="fill: rgb(38, 50, 56); transform-origin: 427.461px 385.742px 0px;" id="ely9ea9n22xxk" class="animable"></path><path d="M403.5,364.77c-.38,0-.69.57-1.52,1.51a16,16,0,0,1-4.27,3.2c-2.72,1.42-8,3.6-10.41,4.73-1.5.7-1.43,2.58.12,3.65s5.28,1.84,9.76.8c2.44-.57,5.62-2.92,7.64-2.79s5.77.09,7.26-1,.89-3.35.47-5.3c-.46-2.14-1-5.47-1.71-5.32V365c-.87,1.38-5.38,1.94-7.3.93Z" style="fill: rgb(38, 50, 56); transform-origin: 399.624px 371.699px 0px;" id="elfublkmqvsgb" class="animable"></path><path d="M417,283a26.72,26.72,0,0,1-10.12-6.05s2,3.81,7.76,7.36l-1.24,32.81Z" style="fill: rgb(38, 50, 56); transform-origin: 411.94px 297.035px 0px;" id="eldb7elgk88z" class="animable"></path><path d="M433,215.06s6,1.38,5.57,12.22l-1.25,17.25,0,25.9c-5.34,6.06-29,5.62-37.15-.48,0,0,.92-30.65,1.47-42.45.39-8.38,2.32-12.6,10.56-13.52l10.13.44Z" style="fill: #000753; transform-origin: 419.381px 244.368px 0px;" id="el3ogfsh443yz" class="animable"></path><path d="M425.36,192.54a11,11,0,0,1-10.82,11.26c-6,0-9.52-5.18-10.82-11.26-2.4-11.13,4.84-11.27,10.82-11.27A11.05,11.05,0,0,1,425.36,192.54Z" style="fill: rgb(38, 50, 56); transform-origin: 414.306px 192.535px 0px;" id="eldcpj7ivif8" class="animable"></path><path d="M430.88,197.09s-1.66,8.12-2.33,9.46a3.53,3.53,0,0,1-2,1.71l.12-5.71Z" style="fill: rgb(38, 50, 56); transform-origin: 428.715px 202.675px 0px;" id="el5daextdq4cf" class="animable"></path><path d="M428.79,185.46s1.19-.3,2.46,1.68c1.08,1.69,1.33,5.49-.37,10l-3.13.38Z" style="fill: rgb(38, 50, 56); transform-origin: 429.929px 191.482px 0px;" id="eljebbed7vvh" class="animable"></path><path d="M429.94,187.11l3.84.07a1.81,1.81,0,0,0-1.75-2A2.13,2.13,0,0,0,429.94,187.11Z" style="fill: rgb(38, 50, 56); transform-origin: 431.865px 186.18px 0px;" id="elb5pjwohh7k" class="animable"></path><path d="M430.41,186.2l2.84-2.73a1.83,1.83,0,0,0-2.69-.11A2.1,2.1,0,0,0,430.41,186.2Z" style="fill: rgb(38, 50, 56); transform-origin: 431.589px 184.512px 0px;" id="el4y88wzfmlng" class="animable"></path><path d="M426.81,197.47c.63.39,1.52-.86,2.3-1.71s3.2-1.63,4.46,1.13-.89,5.49-2.69,6.39c-3.23,1.6-4.25-.73-4.25-.73l-.27,12.86c-4.54,7-14.84,6.78-11.13-.34v-3.91a20.54,20.54,0,0,1-4.62.24c-2.52-.4-4.1-2.47-4.87-5.31-1.22-4.56-1.69-8.24-.65-17.21,1.14-9.82,12.12-9.93,18-6S426.81,197.47,426.81,197.47Z" style="fill: rgb(255, 168, 167); transform-origin: 419.232px 200.499px 0px;" id="elh26oqaugq49" class="animable"></path><path d="M413.13,187.35c2.62-.26,5.21-.8,7.84-1a5.1,5.1,0,0,1,1.7.08c2,.55,1.76,2.89,2.08,4.52.55,2.82,1,7.59,2.06,7.61.32,0,1.52-2.07,2.3-2.81a4.13,4.13,0,0,0,.7-2.15c.2-1.16.3-2.35.39-3.53.08-1,.18-2,.18-3a14.08,14.08,0,0,0-.27-3.37,5.89,5.89,0,0,0-1.4-2.52l-.2-.22a13.27,13.27,0,0,0-4.69-3.16,28.33,28.33,0,0,0-7.94-1.73,78,78,0,0,1-8.09-1,.84.84,0,0,0-.47,0,.74.74,0,0,0-.38.6,3.34,3.34,0,0,0,1.35,3.3c-1.81.14-3.89-.8-5.63-1.28a1.14,1.14,0,0,0-.89,0,.88.88,0,0,0-.35.51,3.18,3.18,0,0,0-.05,1.44,8.28,8.28,0,0,0,1.56,4,9.76,9.76,0,0,0,5.4,3.53A15.76,15.76,0,0,0,413.13,187.35Z" style="fill: rgb(38, 50, 56); transform-origin: 415.851px 186.798px 0px;" id="elak68zjxtmam" class="animable"></path><path d="M415.24,211.16s5.62-1.18,7.58-2.27a6.62,6.62,0,0,0,2.72-2.8,9.35,9.35,0,0,1-1.55,3.3c-1.43,1.92-8.75,3.32-8.75,3.32Z" style="fill: rgb(242, 143, 143); transform-origin: 420.39px 209.4px 0px;" id="eloa73ogtmkiq" class="animable"></path><path d="M416.59,196a1.17,1.17,0,0,0,1.12,1.21,1.22,1.22,0,1,0-1.12-1.21Z" style="fill: rgb(38, 50, 56); transform-origin: 417.81px 195.994px 0px;" id="elr0xc9a2wrne" class="animable"></path><path d="M418.39,191.15l2.41,1.39a1.53,1.53,0,0,0-.56-2A1.32,1.32,0,0,0,418.39,191.15Z" style="fill: rgb(38, 50, 56); transform-origin: 419.679px 191.456px 0px;" id="elczd51b9v0q9" class="animable"></path><path d="M415.74,204.11l-2.57,1a1.34,1.34,0,0,0,1.75.88A1.5,1.5,0,0,0,415.74,204.11Z" style="fill: rgb(242, 143, 143); transform-origin: 414.498px 205.091px 0px;" id="el4f604uunole" class="animable"></path><path d="M406.25,192.18l2.2-1.76a1.3,1.3,0,0,0-1.91-.31A1.57,1.57,0,0,0,406.25,192.18Z" style="fill: rgb(38, 50, 56); transform-origin: 407.218px 191.001px 0px;" id="eln1y7jw5rlvh" class="animable"></path><path d="M407.22,195.67a1.13,1.13,0,1,0,1.13-1.22A1.17,1.17,0,0,0,407.22,195.67Z" style="fill: rgb(38, 50, 56); transform-origin: 408.348px 195.58px 0px;" id="eldv7z7i21bza" class="animable"></path><polygon points="413.25 194.73 413.12 201.84 409.08 200.92 413.25 194.73" style="fill: rgb(242, 143, 143); transform-origin: 411.165px 198.285px 0px;" id="elkwzz9b3fqr" class="animable"></polygon><polyline points="317.31 254.28 323.58 250.66 326.06 247.65 319.8 251.27 317.31 254.28" style="fill: #000753; transform-origin: 321.685px 250.965px 0px;" id="el6fmix1rwd4v" class="animable"></polyline><g id="elzpqt4tj5qmr"><polyline points="317.31 254.28 323.58 250.66 326.06 247.65 319.8 251.27 317.31 254.28" style="opacity: 0.4; transform-origin: 321.685px 250.965px 0px;" class="animable" id="el5r73esc7dtl"></polyline></g><polyline points="334.36 264.12 340.63 260.5 345.86 255.87 339.6 259.48 334.36 264.12" style="fill: #000753; transform-origin: 340.11px 259.995px 0px;" id="eljff0pri466n" class="animable"></polyline><g id="elx5ci1x6etd"><polyline points="334.36 264.12 340.63 260.5 345.86 255.87 339.6 259.48 334.36 264.12" style="opacity: 0.4; transform-origin: 340.11px 259.995px 0px;" class="animable" id="elkgu67vyt6w"></polyline></g><path d="M387.62,276.61a13.29,13.29,0,0,1,2.59,6.82A13.43,13.43,0,0,1,387.62,276.61Zm14.57.19c-2.11-14.35-9.82-28.54-19-33.85-4.41-2.55-8.49-2.64-11.76-.73l-5.9,3.4-.33.2a7.48,7.48,0,0,0-.76.48,10.24,10.24,0,0,0-1.36,1.12l-.2.19c-.18.18-.37.39-.54.59s-.43.51-.63.78a14.83,14.83,0,0,0-1.15,1.76c-.18.31-.35.64-.51,1L308.52,222l-6.26,3.61v4l.53.3.5.29V231l-1,.59v2.32l7.57,16,7.48,4.33,2.49-3,6.6,3.95,3.79,6.49,4.18,2.41,5.23-4.64,6.42,3.71,2.16,8.91L359,278.31a58.69,58.69,0,0,0,2,6.69c.07.22.16.45.25.7,3.58,9.4,9.27,17.45,15.69,21.16a16.09,16.09,0,0,0,2.41,1.17,12.56,12.56,0,0,0,1.35.45q.6.16,1.2.27a10.65,10.65,0,0,0,3.82,0l.52-.13a4.68,4.68,0,0,0,.73-.21l.56-.22a3.29,3.29,0,0,0,.57-.27,5.44,5.44,0,0,0,.54-.27l.26-.16a.42.42,0,0,0,.13-.07c1.43-.82,4.95-2.86,5.91-3.4,4.76-2.76,7.84-9.74,7.84-19.61A51.47,51.47,0,0,0,402.19,276.8Z" style="fill: #000753; transform-origin: 352.52px 265.461px 0px;" id="elq9yg7b9gn7k" class="animable"></path><path d="M385.79,288.72c-2.48-1.43-4.48-5.67-4.48-9.47s2-5.73,4.48-4.31,4.47,5.67,4.47,9.48S388.26,290.15,385.79,288.72Zm10.13-8.31c-2.1-14.34-9.81-28.54-19-33.84-4.26-2.46-8.2-2.64-11.4-.95l-.33.2a7.48,7.48,0,0,0-.76.48,10.24,10.24,0,0,0-1.36,1.12l-.2.19c-.18.18-.37.39-.54.59s-.43.51-.63.78a14.83,14.83,0,0,0-1.15,1.76c-.18.31-.35.64-.51,1a24.33,24.33,0,0,0-2,6.09l-55.79-32.22v4l.53.3.5.29V231l-1,.59v2.32l7.57,16,7.48,4.33,2.49-3,6.6,3.95,3.79,6.49,4.18,2.41,5.23-4.64,6.42,3.71,2.16,8.91L359,278.31a58.69,58.69,0,0,0,2,6.69c.07.22.16.45.25.7,3.58,9.4,9.27,17.45,15.69,21.16a16.09,16.09,0,0,0,2.41,1.17,12.56,12.56,0,0,0,1.35.45q.6.16,1.2.27a10.65,10.65,0,0,0,3.82,0l.52-.13a4.68,4.68,0,0,0,.73-.21l.56-.22a3.29,3.29,0,0,0,.57-.27,5.44,5.44,0,0,0,.54-.27l.26-.16a.42.42,0,0,0,.13-.07c4.56-2.88,7.49-9.76,7.49-19.39A53.13,53.13,0,0,0,395.92,280.41Z" style="fill: #000753; transform-origin: 349.385px 267.266px 0px;" id="el9j26g91af09" class="animable"></path><g id="el4vxv6l6ewfn"><path d="M390.26,284.41c0,3.81-2,5.74-4.47,4.31s-4.48-5.66-4.48-9.47,2-5.74,4.48-4.31a6.38,6.38,0,0,1,1.83,1.68,13.38,13.38,0,0,0,2.59,6.82A7.88,7.88,0,0,1,390.26,284.41Z" style="opacity: 0.4; transform-origin: 385.785px 281.83px 0px;" class="animable" id="elp2kdd89gm4"></path></g><g id="elxz90aqq6c2b"><path d="M402.76,284.4c0,9.87-3.08,16.85-7.84,19.61-1,.54-4.48,2.58-5.91,3.4,4.56-2.88,7.49-9.76,7.49-19.39a53.13,53.13,0,0,0-.58-7.61c-2.1-14.34-9.81-28.54-19-33.84-4.26-2.46-8.2-2.64-11.4-.95l5.9-3.4c3.27-1.91,7.35-1.82,11.76.73,9.19,5.31,16.9,19.5,19,33.85A51.47,51.47,0,0,1,402.76,284.4Z" style="fill: rgb(255, 255, 255); opacity: 0.4; transform-origin: 384.14px 274.154px 0px;" class="animable" id="el7lqpnbr66wj"></path></g><path d="M396.5,288c0,9.63-2.93,16.51-7.49,19.39,1.43-.82,4.95-2.86,5.91-3.4,4.76-2.76,7.84-9.74,7.84-19.61,0-.36,0-.73,0-1.1l-6.26,3.62C396.49,287.29,396.5,287.65,396.5,288Z" style="fill: #000753; transform-origin: 395.885px 295.335px 0px;" id="eluh7j0nq8wa" class="animable"></path><g id="elbhkhn38oxe"><path d="M396.5,288c0,9.63-2.93,16.51-7.49,19.39,1.43-.82,4.95-2.86,5.91-3.4,4.76-2.76,7.84-9.74,7.84-19.61,0-.36,0-.73,0-1.1l-6.26,3.62C396.49,287.29,396.5,287.65,396.5,288Z" style="opacity: 0.1; transform-origin: 395.885px 295.335px 0px;" class="animable" id="el2g2woqhj21o"></path></g><g id="elhayezwmgkuu"><polygon points="358.28 261.92 358.28 263.95 302.26 231.61 303.29 231.01 303.29 230.17 358.28 261.92" style="opacity: 0.15; transform-origin: 330.27px 247.06px 0px;" class="animable" id="elxj5a7guz8qa"></polygon></g><g id="elm958ink6g3"><polygon points="358.28 262.76 358.28 263.95 302.26 231.61 303.29 231.01 303.29 231 358.28 262.76" style="opacity: 0.15; transform-origin: 330.27px 247.475px 0px;" class="animable" id="el2e63py59n1q"></polygon></g><g id="el3xk6v45mfq1"><path d="M382.64,304a12,12,0,0,1-6-1.79c-9.13-5.27-16.56-20.95-16.56-34.95,0-8.17,2.47-14.27,6.78-16.76,3-1.74,6.55-1.52,10.28.63,9.12,5.27,16.55,21,16.55,35,0,8.16-2.47,14.27-6.78,16.75A8.51,8.51,0,0,1,382.64,304Zm-11.45-53.65a7.56,7.56,0,0,0-3.8,1c-3.93,2.27-6.28,8.22-6.28,15.9,0,13.68,7.2,29,16.06,34.08,3.39,2,6.6,2.18,9.27.64,3.93-2.27,6.28-8.21,6.28-15.89,0-13.69-7.2-29-16.05-34.09A11,11,0,0,0,371.19,250.39Z" style="opacity: 0.15; transform-origin: 376.885px 276.669px 0px;" class="animable" id="eljurjoc95dos"></path></g><g id="elodbvg0wcw8o"><path d="M360,251.72a24.33,24.33,0,0,0-2,6.09l-55.79-32.22,6.26-3.61Z" style="fill: rgb(255, 255, 255); opacity: 0.4; transform-origin: 331.105px 239.895px 0px;" class="animable" id="elanscgr25r4"></path></g><path d="M432.51,254.85c2.92-5.53,6.26-17.95,7.92-24.22,2.36-8.9-1.46-14.5-5.8-14.73-2.71.42-11.64,32.89-11.64,32.89-1,.79-14.57,7.68-18.93,9.41a3.42,3.42,0,0,1-2.42,0c-2.09-.76-3.52-.62-5.57-.82-1.61-.16-2.42-.73-2.63-.39a1.84,1.84,0,0,0,.79,2.37,13.14,13.14,0,0,0,2.8,1.22,17.09,17.09,0,0,1-5.41.73c-4.2-.09-5.71,1.73-2.45,6,2,2.66,5.31,3.5,12.7.95,2.12-.74,5-2.17,7.69-3.14,5.54-2,7-2.24,11.22-3.67C426.93,259.37,431.21,257.31,432.51,254.85Z" style="fill: rgb(255, 168, 167); transform-origin: 414.278px 242.848px 0px;" id="el0gaai7nvv5y" class="animable"></path><path d="M433,215.06c2.55.35,5,.92,6.51,3s2.72,5,1.24,12.95a124.3,124.3,0,0,1-4.54,16.48s-5.94,2.54-12.25-3.9l4.34-16.78S429,215.9,433,215.06Z" style="fill: rgb(69, 90, 100); transform-origin: 432.691px 231.522px 0px;" id="el7hqkh1df2es" class="animable"></path></g></g><defs>     <filter id="active" height="200%">         <feMorphology in="SourceAlpha" result="DILATED" operator="dilate" radius="2"></feMorphology>                <feFlood flood-color="#32DFEC" flood-opacity="1" result="PINK"></feFlood>        <feComposite in="PINK" in2="DILATED" operator="in" result="OUTLINE"></feComposite>        <feMerge>            <feMergeNode in="OUTLINE"></feMergeNode>            <feMergeNode in="SourceGraphic"></feMergeNode>        </feMerge>    </filter>    <filter id="hover" height="200%">        <feMorphology in="SourceAlpha" result="DILATED" operator="dilate" radius="2"></feMorphology>                <feFlood flood-color="#ff0000" flood-opacity="0.5" result="PINK"></feFlood>        <feComposite in="PINK" in2="DILATED" operator="in" result="OUTLINE"></feComposite>        <feMerge>            <feMergeNode in="OUTLINE"></feMergeNode>            <feMergeNode in="SourceGraphic"></feMergeNode>        </feMerge>            <feColorMatrix type="matrix" values="0   0   0   0   0                0   1   0   0   0                0   0   0   0   0                0   0   0   1   0 "></feColorMatrix>    </filter></defs></svg>